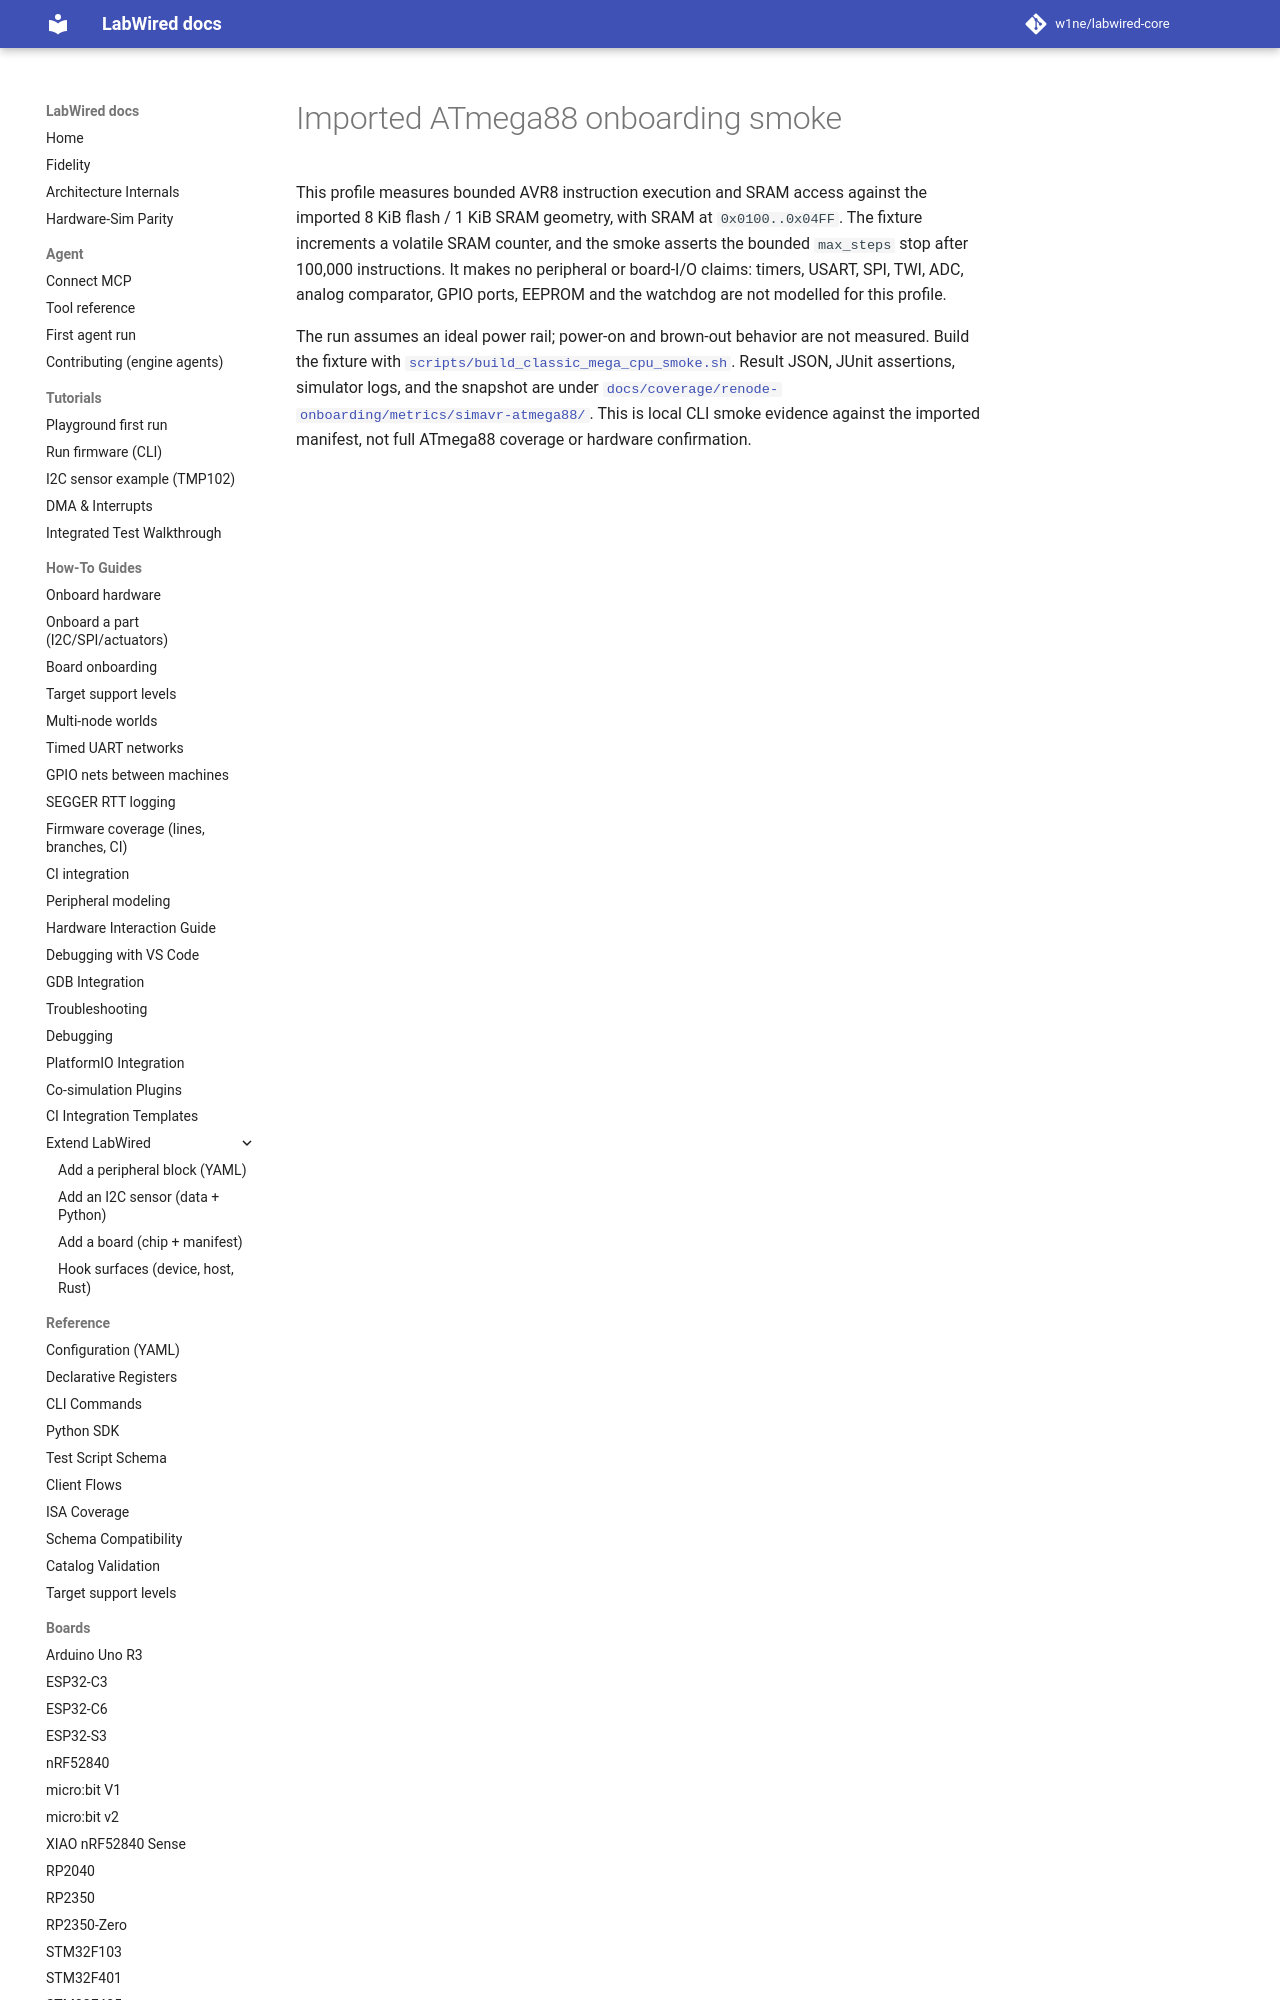

repository: CrispStrobe/labwired-core · page: boards/simavr-atmega88.validation/index.html · generator: mkdocs

# Imported ATmega88 onboarding smoke

This profile measures bounded AVR8 instruction execution and SRAM access
against the imported 8 KiB flash / 1 KiB SRAM geometry, with SRAM at
`0x0100..0x04FF`. The fixture increments a volatile SRAM counter, and the smoke
asserts the bounded `max_steps` stop after 100,000 instructions. It makes no
peripheral or board-I/O claims: timers, USART, SPI, TWI, ADC, analog comparator, GPIO ports, EEPROM and the watc
